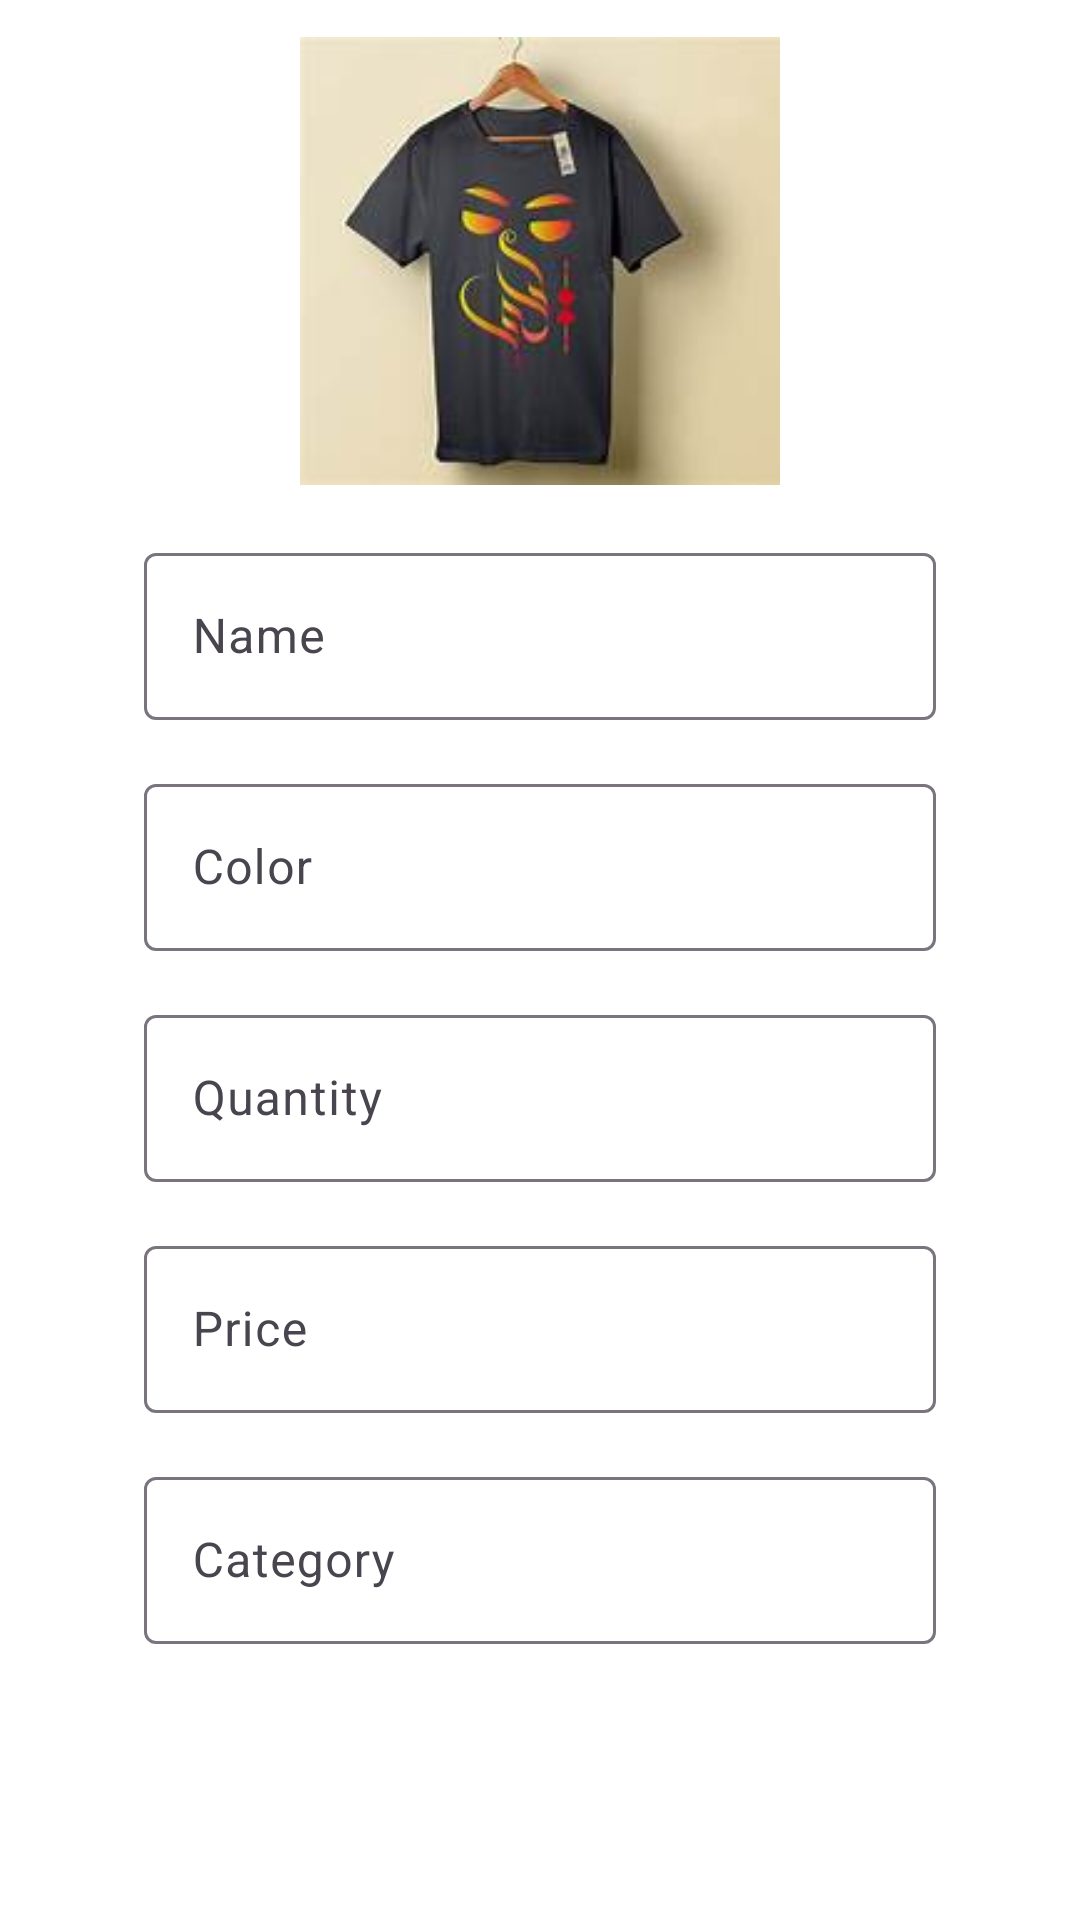

Reconstruct the res/layout file that produces this screen, plus the resources it refers to.
<!-- AndroidManifest.xml: application theme Theme.DuAnThuTap -->
<!-- res/layout/dialog_edit_product.xml -->
<?xml version="1.0" encoding="utf-8"?>
<RelativeLayout xmlns:android="http://schemas.android.com/apk/res/android"
    xmlns:app="http://schemas.android.com/apk/res-auto"
    xmlns:tools="http://schemas.android.com/tools"
    android:layout_width="match_parent"
    android:layout_height="match_parent"
    android:background="#FFFFFF">

    <ScrollView
        android:layout_width="match_parent"
        android:layout_height="match_parent">

        <LinearLayout
            android:layout_width="match_parent"
            android:layout_height="match_parent"
            android:layout_marginHorizontal="48dp"
            android:orientation="vertical">

            <ImageView
                android:id="@+id/imgFood"
                android:layout_width="160dp"
                android:layout_height="160dp"
                android:layout_gravity="center"
                android:layout_marginTop="7dp"
                android:scaleType="fitCenter"
                app:srcCompat="@drawable/t_shirt" />

            <com.google.android.material.textfield.TextInputLayout
                android:id="@+id/tilName"
                android:layout_width="match_parent"
                android:layout_height="wrap_content"
                android:layout_marginTop="12dp"
                android:hint="Name">

                <com.google.android.material.textfield.TextInputEditText
                    android:id="@+id/edtName"
                    android:layout_width="match_parent"
                    android:layout_height="wrap_content"
                    android:background="@drawable/bg_edittext_product"
                    android:textColor="#BBAEAE" />
            </com.google.android.material.textfield.TextInputLayout>

            <com.google.android.material.textfield.TextInputLayout
                android:id="@+id/tilColor"
                android:layout_width="match_parent"
                android:layout_height="wrap_content"
                android:layout_marginVertical="16dp"
                android:hint="Color">

                <com.google.android.material.textfield.TextInputEditText
                    android:id="@+id/edtColor"
                    android:layout_width="match_parent"
                    android:layout_height="wrap_content"
                    android:background="@drawable/bg_edittext_product"
                    android:textColor="#BBAEAE" />
            </com.google.android.material.textfield.TextInputLayout>

            <com.google.android.material.textfield.TextInputLayout
                android:id="@+id/tilQuantity"
                android:layout_width="match_parent"
                android:layout_height="wrap_content"
                android:hint="Quantity">

                <com.google.android.material.textfield.TextInputEditText
                    android:id="@+id/edtQuantity"
                    android:layout_width="match_parent"
                    android:layout_height="wrap_content"
                    android:background="@drawable/bg_edittext_product"
                    android:inputType="number"
                    android:textColor="#BBAEAE" />
            </com.google.android.material.textfield.TextInputLayout>

            <com.google.android.material.textfield.TextInputLayout
                android:id="@+id/tilPrice"
                android:layout_width="match_parent"
                android:layout_height="wrap_content"
                android:layout_marginVertical="16dp"
                android:hint="Price">

                <com.google.android.material.textfield.TextInputEditText
                    android:id="@+id/edtPrice"
                    android:layout_width="match_parent"
                    android:layout_height="wrap_content"
                    android:background="@drawable/bg_edittext_product"
                    android:inputType="number"
                    android:textColor="#BBAEAE" />
            </com.google.android.material.textfield.TextInputLayout>

            <com.google.android.material.textfield.TextInputLayout
                android:id="@+id/tilCategory"
                android:layout_width="match_parent"
                android:layout_height="wrap_content"
                android:hint="Category">

                <com.google.android.material.textfield.TextInputEditText
                    android:id="@+id/edtCategory"
                    android:layout_width="match_parent"
                    android:layout_height="wrap_content"
                    android:background="@drawable/bg_edittext_product"
                    android:textColor="#BBAEAE" />
            </com.google.android.material.textfield.TextInputLayout>

            <LinearLayout
                android:layout_width="match_parent"
                android:layout_height="wrap_content"
                android:layout_marginTop="35dp"
                android:orientation="horizontal">

                <androidx.appcompat.widget.AppCompatButton
                    android:id="@+id/btnDelete"
                    android:layout_width="match_parent"
                    android:layout_height="wrap_content"
                    android:layout_marginEnd="8dp"
                    android:layout_weight="1"
                    android:background="@drawable/bg_btn_update_product"
                    android:backgroundTint="#d8d8d8"
                    android:text="Delete"
                    android:textAllCaps="false"
                    android:textColor="@color/white"
                    android:textStyle="bold" />

                <androidx.appcompat.widget.AppCompatButton
                    android:id="@+id/btnUpdate"
                    android:layout_width="match_parent"
                    android:layout_height="wrap_content"
                    android:layout_marginStart="8dp"
                    android:layout_weight="1"
                    android:background="@drawable/bg_btn_update_product"
                    android:text="Update"
                    android:textAllCaps="false"
                    android:textColor="@color/white"
                    android:textStyle="bold" />
            </LinearLayout>
        </LinearLayout>
    </ScrollView>

</RelativeLayout>
<!-- resources referenced by this layout -->
<resources>
  <color name="white">#FFFFFFFF</color>
  <!-- drawable t_shirt: png bitmap (drawable, 46477 bytes) -->
  <style name="Theme.DuAnThuTap" parent="Base.Theme.DuAnThuTap" />
  <style name="Base.Theme.DuAnThuTap" parent="Theme.Material3.DayNight.NoActionBar">
          
          
      </style>
</resources>
